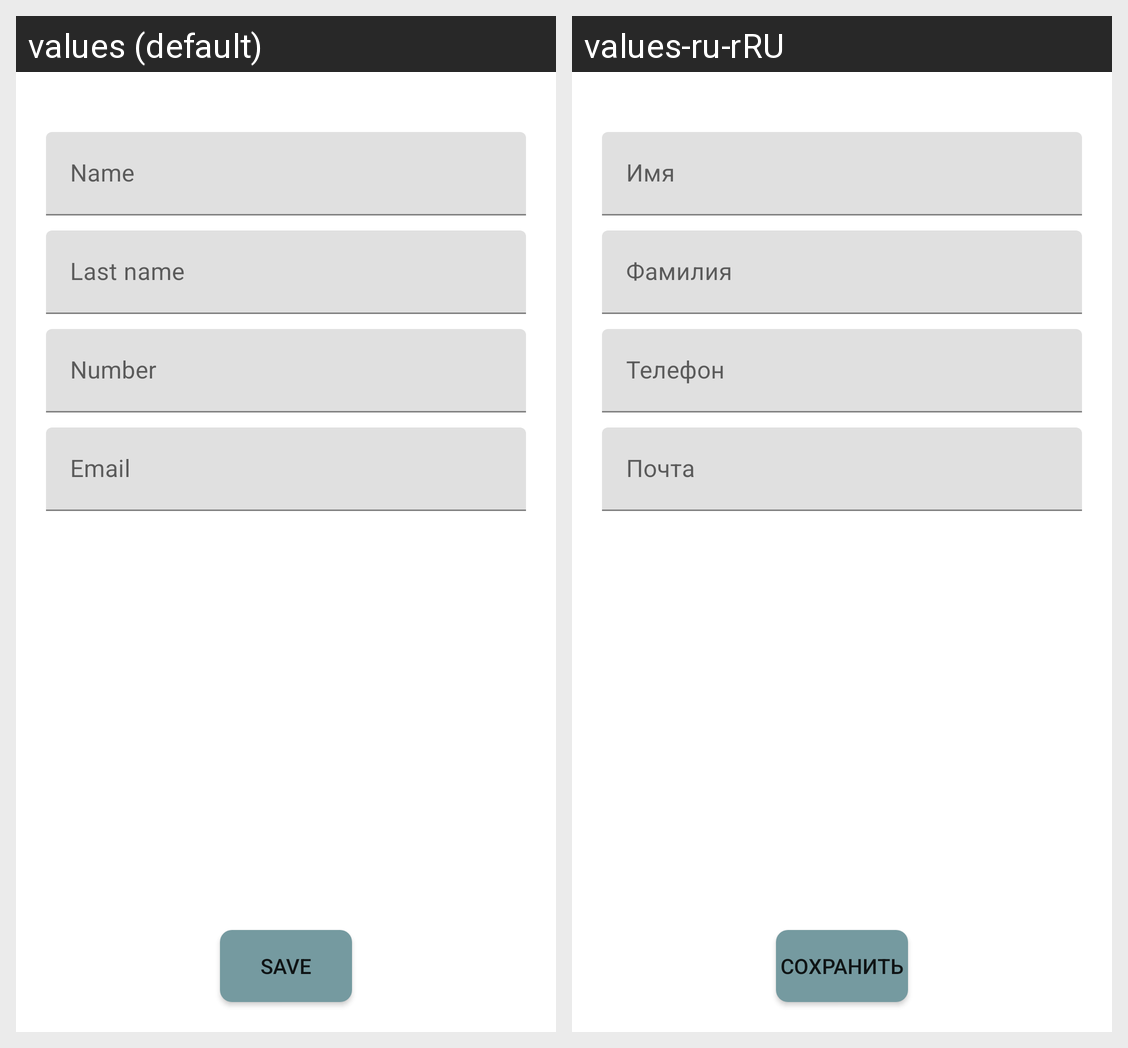

The same Android screen rendered under two of its app's locales, left to right. List the strings drawn on it with the default value and each locale's translation.
Android screen res/layout/fragment_contact_editor.xml rendered under 2 locales, left to right: values (default), values-ru-rRU. Device: Nexus 5 (rendered at 1080×1920; each locale shown at half size, 540×960, under a caption strip naming it); theme Theme.Ft_hangouts.
Strings drawn on this screen, with the default value and each locale's value (text and hints the layout hard-codes, and strings that could not be matched under every locale, appear in the picture but are not listed):

created_name_hint
  values: Name
  values-ru-rRU: Имя

created_last_name_hint
  values: Last name
  values-ru-rRU: Фамилия

created_number_hint
  values: Number
  values-ru-rRU: Телефон

created_email_hint
  values: Email
  values-ru-rRU: Почта

save
  values: Save
  values-ru-rRU: Сохранить
